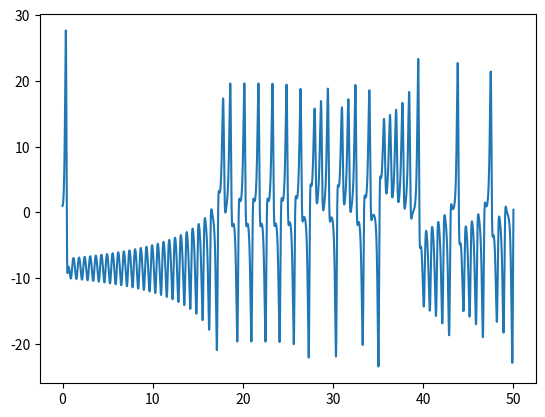
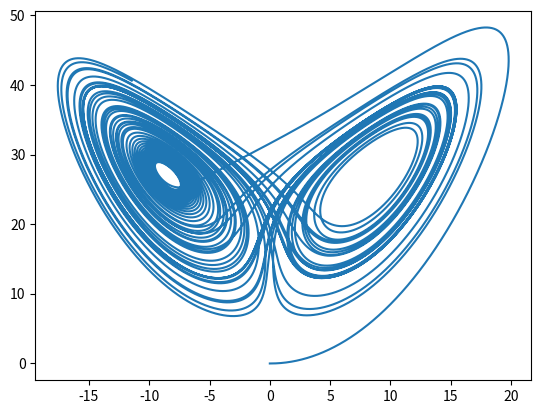

These charts were generated, in order, by the following Python code:
import numpy as np
import matplotlib.pyplot as plt

sigma = 10; r = 28; b = 8 / 3
t_min = 0; t_max = 50


def f(u, t):
    x, y, z = u
    fx = sigma * (y - x)
    fy = r * x - y - x * z
    fz = x * y - b * z
    return np.array([fx, fy, fz], float)


def runge_kutta_4(n):
    h = (t_max - t_min) / n
    t_values = np.linspace(t_min, t_max, n+1)
    u = np.array([0, 1, 0], float)
    u_values = np.empty([n+1, 3], float)
    for i, t in enumerate(t_values):
        u_values[i] = u
        k1 = h * f(u, t)
        k2 = h * f(u + k1 * 2, t + h/2)
        k3 = h * f(u + k2 * 2, t + h / 2)
        k4 = h * f(u + k3, t + h)
        u += (k1 + 2 * k2 + 2 * k3 + k4) / 6
    return t_values, u_values


t_list, u_list = runge_kutta_4(500000)
x = u_list[:, 0]; y = u_list[:, 1]; z = u_list[:, 2]

plt.figure()
plt.plot(t_list, y)
plt.show()

plt.figure()
plt.plot(x, z)
plt.show()
